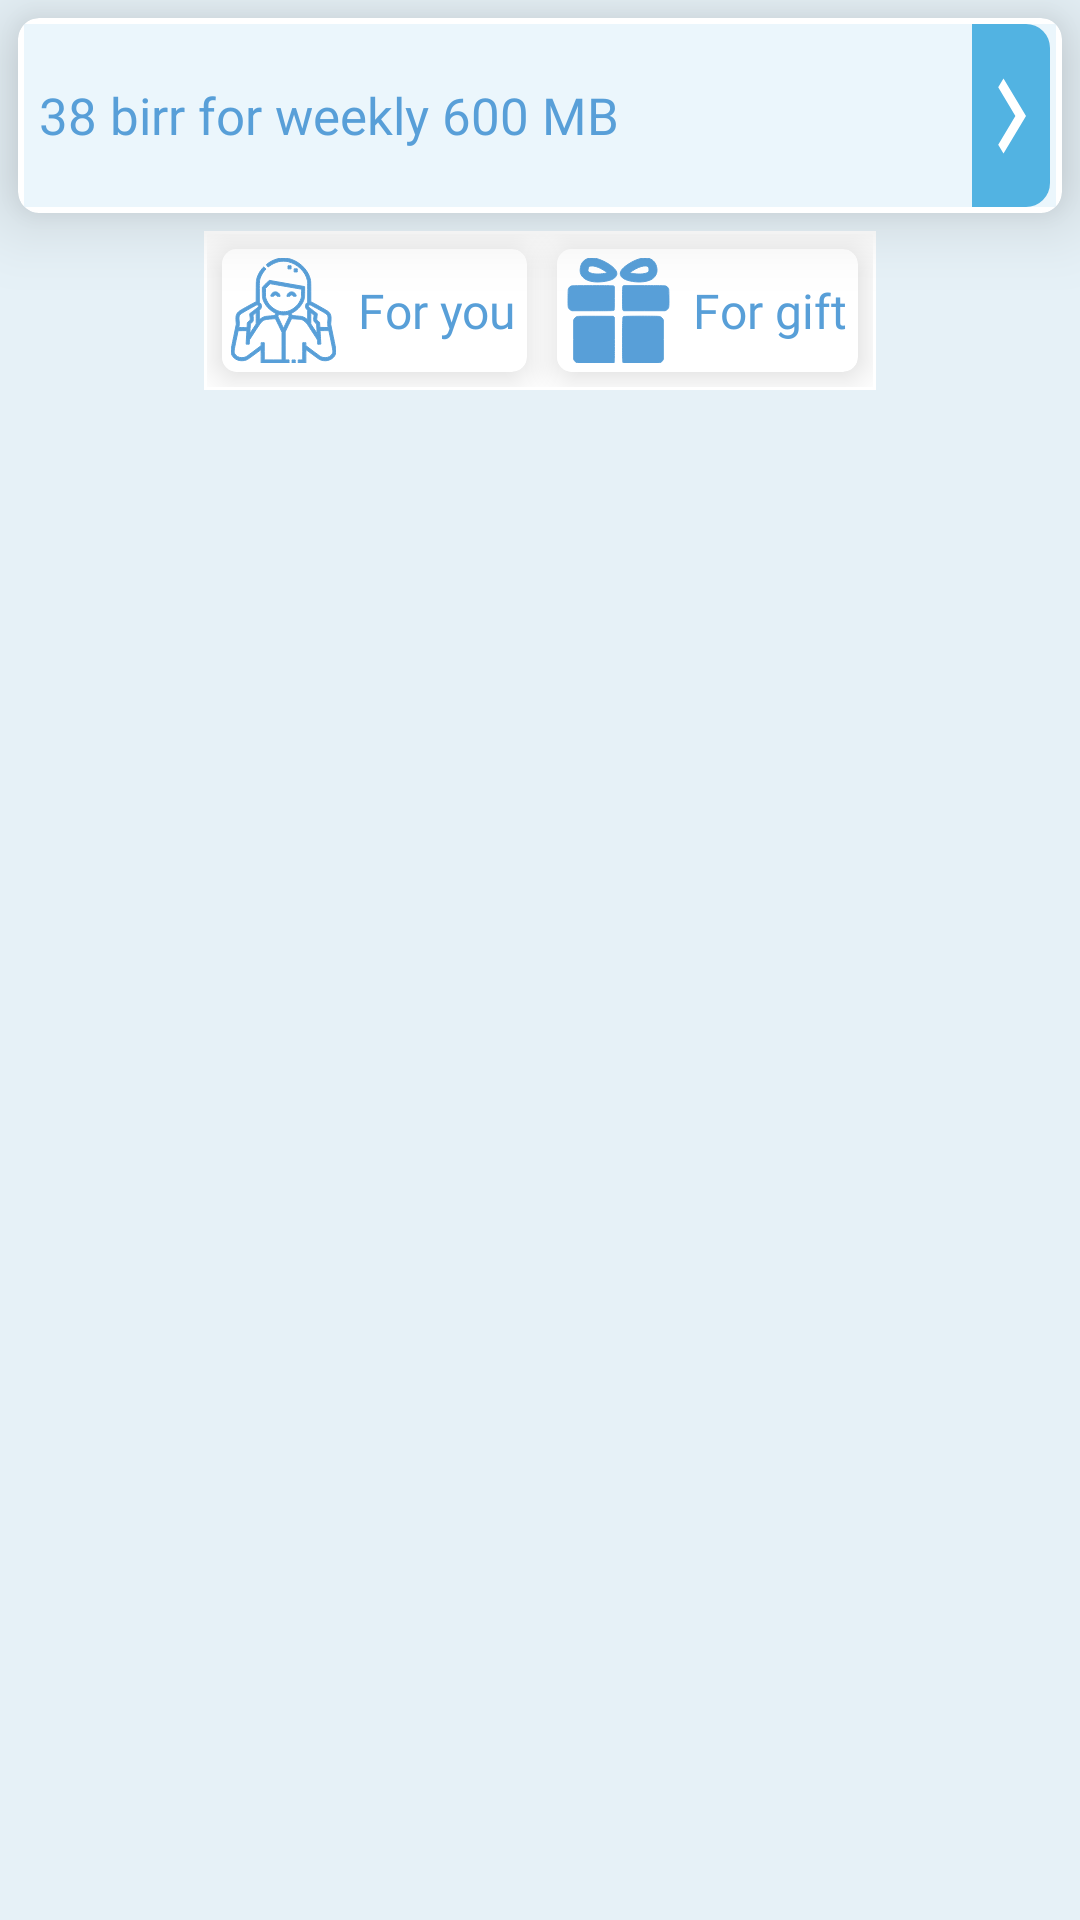

Produce the Android XML layout that renders to this screen, including the resource entries it uses.
<!-- AndroidManifest.xml: application theme AppTheme -->
<!-- res/layout/row.xml -->
<LinearLayout xmlns:android="http://schemas.android.com/apk/res/android"
    xmlns:app="http://schemas.android.com/apk/res-auto"
    xmlns:tools="http://schemas.android.com/tools"
    android:layout_width="match_parent"
    android:layout_height="wrap_content"
    android:background="#14008FD5"
    android:orientation="vertical">

    <androidx.cardview.widget.CardView
        android:id="@+id/card_view"
        android:layout_width="match_parent"
        android:layout_height="65dp"
        android:layout_margin="6dp"
        app:cardBackgroundColor="#FFFFFF"
        app:cardCornerRadius="7dp"
        app:cardElevation="15dp"
        app:contentPadding="2dp">

        <androidx.constraintlayout.widget.ConstraintLayout
            android:layout_width="match_parent"
            android:layout_height="match_parent"
            android:background="#14008FD5">

            <ImageButton
                android:id="@+id/imageButton"
                android:layout_width="wrap_content"
                android:layout_height="match_parent"
                android:layout_marginRight="3dp"
                android:background="#14008FD5"
                app:layout_constraintBottom_toBottomOf="parent"
                app:layout_constraintEnd_toStartOf="@+id/txtDescription"
                app:layout_constraintHorizontal_bias="0.5"
                app:layout_constraintStart_toStartOf="parent"
                app:layout_constraintTop_toTopOf="parent" />

            <TextView
                android:id="@+id/txtDescription"
                android:layout_width="0dp"
                android:layout_height="match_parent"
                android:fontFamily="@font/courgetteregular"
                android:gravity="center"
                android:padding="2dp"
                android:text="38 birr for weekly 600 MB"
                android:textAlignment="viewStart"
                android:textColor="@color/colorPrimary"
                android:textSize="17sp"

                app:layout_constraintBottom_toBottomOf="parent"
                app:layout_constraintEnd_toStartOf="@+id/imageView2"
                app:layout_constraintHorizontal_bias="0.5"
                app:layout_constraintStart_toEndOf="@+id/imageButton"
                app:layout_constraintTop_toTopOf="parent" />

            <ImageView
                android:id="@+id/imageView2"
                android:layout_width="wrap_content"
                android:layout_height="match_parent"
                android:background="@drawable/rowrightback"
                app:layout_constraintBottom_toBottomOf="parent"
                app:layout_constraintEnd_toEndOf="parent"
                app:layout_constraintHorizontal_bias="0.5"
                app:layout_constraintStart_toEndOf="@+id/txtDescription"
                app:layout_constraintTop_toTopOf="parent"
                app:srcCompat="@drawable/right" />

        </androidx.constraintlayout.widget.ConstraintLayout>

    </androidx.cardview.widget.CardView>

    <LinearLayout
        android:id="@+id/option"
        android:layout_width="wrap_content"
        android:layout_height="wrap_content"
        android:layout_gravity="center"
        android:background="#FFFFFF"
        android:orientation="horizontal"
        android:padding="1dp">

        <androidx.cardview.widget.CardView
            android:id="@+id/foryou"
            android:layout_width="wrap_content"
            android:layout_height="wrap_content"
            android:layout_margin="5dp"
            android:layout_marginRight="8dp"
            android:padding="2dp"
            app:cardBackgroundColor="#FFFFFF"
            app:cardCornerRadius="5dp"
            app:cardElevation="7dp">

            <LinearLayout
                android:layout_width="match_parent"
                android:layout_height="match_parent"
                android:orientation="horizontal">

                <ImageButton
                    android:id="@+id/imageButton4"
                    android:layout_width="wrap_content"
                    android:layout_height="wrap_content"
                    android:layout_weight="1"
                    android:background="#FFFFFF"
                    android:padding="3dp"
                    app:srcCompat="@drawable/formyself" />

                <TextView
                    android:id="@+id/you"
                    android:layout_width="wrap_content"
                    android:layout_height="match_parent"
                    android:gravity="center"
                    android:padding="4dp"
                    android:text="For you"
                    android:textColor="@color/colorPrimary"
                    android:textSize="16sp"
                    app:fontFamily="@font/courgetteregular"
                   />
            </LinearLayout>

        </androidx.cardview.widget.CardView>

        <androidx.cardview.widget.CardView
            android:id="@+id/forgift"
            android:layout_width="wrap_content"
            android:layout_height="wrap_content"
            android:layout_margin="5dp"
            android:layout_marginRight="8dp"
            android:padding="2dp"
            app:cardBackgroundColor="#FFFFFF"
            app:cardCornerRadius="5dp"
            app:cardElevation="7dp">

            <LinearLayout
                android:layout_width="match_parent"
                android:layout_height="match_parent"
                android:orientation="horizontal">

                <ImageButton
                    android:id="@+id/imageButton5"
                    android:layout_width="wrap_content"
                    android:layout_height="wrap_content"
                    android:layout_weight="1"
                    android:background="#FFFFFF"
                    android:padding="3dp"
                    app:srcCompat="@drawable/gift" />

                <TextView
                    android:id="@+id/gift"
                    android:layout_width="wrap_content"
                    android:layout_height="match_parent"
                    android:gravity="center"
                    android:padding="4dp"
                    android:text="For gift"
                    android:textColor="@color/colorPrimary"
                    android:textSize="16sp"
                    app:fontFamily="@font/courgetteregular" />
            </LinearLayout>
        </androidx.cardview.widget.CardView>
        
    </LinearLayout>

    

</LinearLayout>
<!-- resources referenced by this layout -->
<resources>
  <color name="colorPrimary">#589FD8</color>
  <!-- drawable button (drawable) -->
  <?xml version="1.0" encoding="utf-8"?>
  <shape xmlns:android="http://schemas.android.com/apk/res/android" android:shape="rectangle">
      <stroke
          android:color="@color/maincolour"
          android:width="2dp"
          />
      <corners
          android:bottomLeftRadius="10dp"
          android:bottomRightRadius="10dp"
          android:topLeftRadius="10dp"
          android:topRightRadius="10dp"/>
      <solid android:color="#FFFFFF"/>
  
  </shape>
  <!-- drawable daily (drawable) -->
  <vector android:height="35dp" android:viewportHeight="512"
  android:viewportWidth="512" android:width="35dp" xmlns:android="http://schemas.android.com/apk/res/android">
  <path android:fillColor="#589FD8"
      android:pathData="M129,1.1c-1.4,0.6 -3.6,2 -4.8,3.2 -4.4,4.1 -5.2,6.9 -5.2,19l0,11.5 -27.7,0.4c-24.9,0.4 -28.5,0.7 -34.3,2.6 -18.5,6.1 -32.6,20.8 -37.5,39.2 -2.2,8.4 -2.2,384.8 0,393.3 4.6,17.8 18.6,32.8 36.3,38.9l6.7,2.3 193.5,-0 193.5,-0 6.7,-2.3c17.7,-6.1 31.7,-21.1 36.3,-38.9 2.2,-8.5 2.2,-384.9 0,-393.3 -4.9,-18.4 -19,-33.1 -37.5,-39.2 -5.8,-1.9 -9.4,-2.2 -34.2,-2.6l-27.8,-0.4 0,-11.8c0,-10.5 -0.2,-12 -2.2,-15 -5.3,-7.7 -13.9,-10 -21.3,-5.8 -6.5,3.7 -8.5,8.9 -8.5,22l0,10.8 -105,-0 -105,-0 0,-10.8c0,-9.2 -0.3,-11.4 -2.2,-15.2 -3.7,-7.3 -12.5,-10.8 -19.8,-7.9zM119,80.2c0.6,14.5 1.5,16.7 9.1,20.6 7.2,3.8 15.8,1.3 20.2,-5.8 1.9,-3 2.3,-5.3 2.6,-15.8l0.3,-12.2 104.8,-0 104.8,-0 0.3,12.2c0.3,10.5 0.7,12.8 2.6,15.8 4.4,7.1 13,9.6 20.2,5.8 7.6,-3.9 8.5,-6.1 9.1,-20.6l0.5,-12.7 22.5,-0.3c14,-0.2 24.5,0.1 27.7,0.8 7.2,1.6 12.9,6 15.9,12.3 2.4,5.2 2.4,5.3 2.4,40.9l0,35.8 -206,-0 -206,-0 0,-35.8c0,-35.5 0,-35.7 2.4,-40.8 1.3,-2.9 4,-6.4 6,-7.9 6.4,-4.9 10,-5.4 36.1,-5.2l24,0.2 0.5,12.7zM462,325.5c0,112.3 -0.2,137.1 -1.3,139.8 -2.2,5.2 -6.8,9.8 -12.2,12.3l-5,2.4 -186.9,-0c-138.9,-0 -187.9,-0.3 -190.7,-1.2 -5.2,-1.5 -11.7,-7.3 -14,-12.2 -1.8,-3.9 -1.9,-10.2 -1.9,-140.9l0,-136.7 206,-0 206,-0 0,136.5z" android:strokeColor="#589FD8"/>
  <path android:fillColor="#589FD8"
      android:pathData="M230.6,236c-6.1,1.9 -10.6,8.3 -10.6,15 0,6 2.6,10.7 7.5,13.5 3.9,2.3 5.1,2.5 18.3,2.5l14.2,-0 0.2,77.2c0.3,75.9 0.3,77.4 2.4,80.8 6.1,10.5 21.2,10.9 27.4,0.8 1.9,-3.2 2,-5.3 2,-91.4l0,-88.1 -2.2,-3.3c-5.1,-7.5 -5.2,-7.5 -32.1,-7.7 -13.3,-0.1 -25.5,0.2 -27.1,0.7z" android:strokeColor="#589FD8"/>
  </vector>
  <!-- drawable formyself: vector/xml drawable (drawable, 5968 chars, omitted) -->
  <!-- drawable gift: vector/xml drawable (drawable, 2711 chars, omitted) -->
  <!-- drawable right (drawable) -->
  <vector xmlns:android="http://schemas.android.com/apk/res/android"
      android:width="30dp"
      android:height="50dp"
      android:viewportWidth="24"
      android:viewportHeight="24"
      android:tint="#FFFFFF">
    <path
        android:fillColor="#008FD5"
        android:pathData="M10,6L8.59,7.41 13.17,12l-4.58,4.59L10,18l6,-6z"/>
  </vector>
  <!-- drawable rowrightback (drawable) -->
  <?xml version="1.0" encoding="utf-8"?>
  <layer-list xmlns:android="http://schemas.android.com/apk/res/android">
      <item android:right="2dp" android:left="2dp" >
  <shape>
      <solid android:color="#A6008FD5"/>
      <corners
          android:bottomRightRadius="8dp"
          android:topRightRadius="8dp"
          />
  
  </shape>
      </item>
  
  </layer-list>
  <style name="AppTheme" parent="Theme.AppCompat.Light.DarkActionBar">
          
          <item name="colorPrimary">@color/colorPrimary</item>
          <item name="colorPrimaryDark">@color/colorPrimaryDark</item>
          <item name="colorAccent">@color/colorAccent</item>
          <item name="android:textColor">@color/tab1</item>
      </style>
  <color name="maincolour">#3949AB</color>
  <color name="colorPrimaryDark">#3700B3</color>
  <color name="colorAccent">#03DAC5</color>
  <color name="tab1">#589FD8</color>
</resources>
